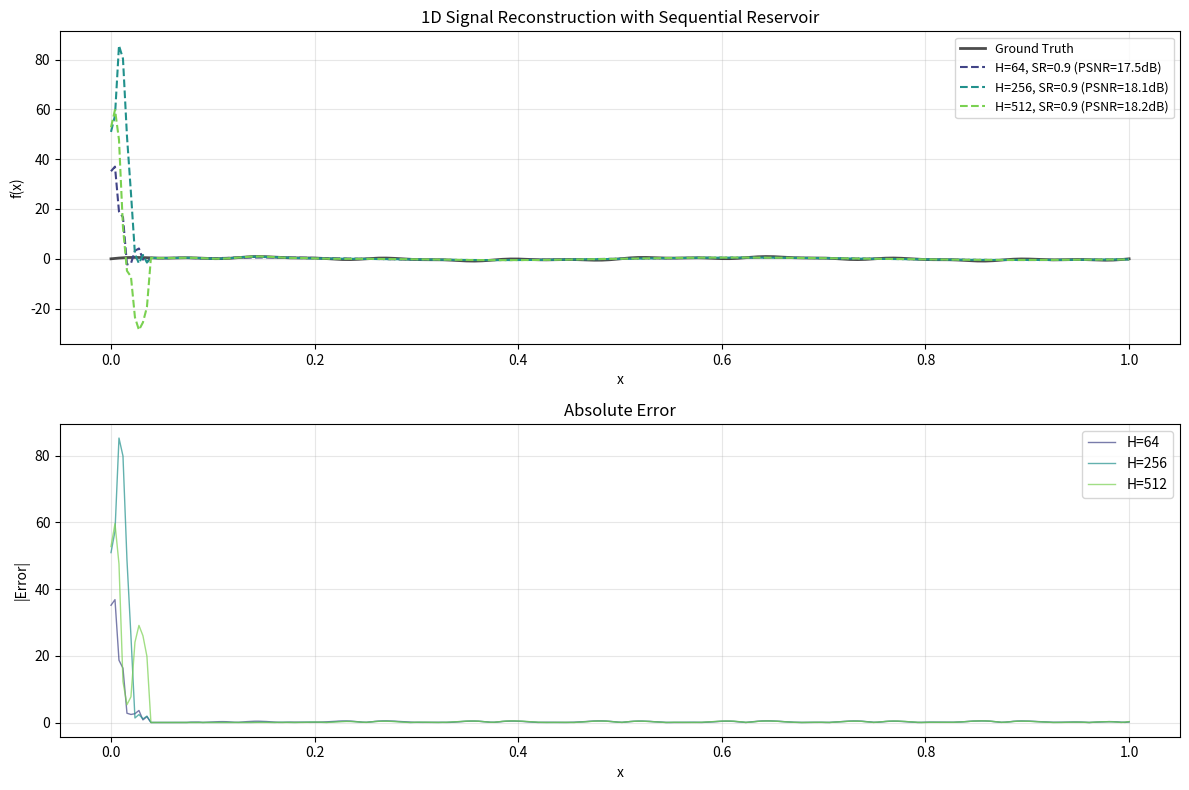

Here is the Python script that generated this plot: (Note: this script raises an exception after producing the figure.)
"""
Task 2: 1D Sequential Reservoir (True ESN) for INR

This IS a true reservoir with recurrent dynamics.
We process 1D coordinates sequentially, building up reservoir state.

Architecture:
    For 1D signal f(x) where x ∈ [0, 1], coordinates processed in order:

    h(0) = 0  (initial state)

    For each x_i (in sorted order):
        h(i) = (1-α)·h(i-1) + α·tanh(W_in·x_i + W_hh·h(i-1) + b)
        output(i) = W_out · h(i)

Key difference from Task 1:
    - W_hh: Recurrent weights (fixed, spectral-radius scaled)
    - Sequential processing: h(x_i) depends on h(x_{i-1})
    - Reservoir state at position x "knows" about all x' < x

Components:
    - W_in: Fixed random, shape (hidden_size, 1)
    - W_hh: Fixed random recurrent, shape (hidden_size, hidden_size), spectral-scaled
    - b: Fixed random bias, shape (hidden_size,)
    - W_out: ONLY trainable part, shape (1, hidden_size), ridge regression

Hyperparameters:
    - spectral_radius: Controls eigenvalue magnitudes of W_hh (typically 0.9)
    - leaking_rate (α): Memory retention (1.0 = no leakage)
    - density: Sparsity of W_hh (1.0 = fully connected)
"""

import numpy as np
import matplotlib.pyplot as plt
from typing import Tuple, Optional


class SequentialReservoirINR1D:
    """
    1D Sequential Reservoir for Implicit Neural Representation.

    True ESN with recurrent dynamics - processes coordinates sequentially.
    """

    def __init__(
        self,
        hidden_size: int,
        spectral_radius: float = 0.9,
        leaking_rate: float = 1.0,
        density: float = 1.0,
        w_in_scale: float = 1.0,
        lambda_reg: float = 1e-6,
        seed: int = 42
    ):
        """
        Initialize the reservoir with fixed random weights.

        Args:
            hidden_size: Number of reservoir neurons
            spectral_radius: Desired spectral radius of W_hh (controls dynamics)
                - < 1.0: Stable, fading memory (typical)
                - = 1.0: Edge of chaos
                - > 1.0: Unstable, expanding dynamics
            leaking_rate: α in the update equation (0, 1]
                - 1.0: No leakage, h(t) fully replaced
                - < 1.0: Partial update, longer memory
            density: Fraction of non-zero connections in W_hh
                - 1.0: Fully connected
                - < 1.0: Sparse (e.g., 0.1 = 10% connections)
            w_in_scale: Scaling factor for input weights
            lambda_reg: Ridge regression regularization
            seed: Random seed
        """
        self.hidden_size = hidden_size
        self.spectral_radius = spectral_radius
        self.leaking_rate = leaking_rate
        self.density = density
        self.lambda_reg = lambda_reg

        np.random.seed(seed)

        # ============================================================
        # FIXED WEIGHTS (never trained)
        # ============================================================

        # W_in: Input-to-hidden weights
        # Shape: (hidden_size, 1) for 1D input
        # Initialization: U(-w_in_scale, w_in_scale)
        self.W_in = np.random.uniform(-w_in_scale, w_in_scale, size=(hidden_size, 1))

        # b: Bias vector
        # Shape: (hidden_size,)
        self.b = np.random.uniform(-0.1, 0.1, size=(hidden_size,))

        # W_hh: Recurrent hidden-to-hidden weights
        # Shape: (hidden_size, hidden_size)
        # This is the KEY difference from Task 1
        self.W_hh = self._init_recurrent_weights(hidden_size, spectral_radius, density)

        # ============================================================
        # TRAINABLE WEIGHTS
        # ============================================================
        self.W_out = None  # Shape: (1, hidden_size), set during training

        # Print initialization info
        self._print_init_info()

    def _init_recurrent_weights(
        self,
        hidden_size: int,
        spectral_radius: float,
        density: float
    ) -> np.ndarray:
        """
        Initialize recurrent weights with spectral radius scaling.

        Process:
        1. Create random matrix from U(-1, 1)
        2. Apply sparsity mask (if density < 1)
        3. Compute eigenvalues
        4. Scale to desired spectral radius

        Args:
            hidden_size: Dimension of W_hh
            spectral_radius: Target spectral radius
            density: Fraction of non-zero elements

        Returns:
            Scaled recurrent weight matrix
        """
        # Step 1: Random initialization U(-1, 1)
        W = np.random.uniform(-1, 1, size=(hidden_size, hidden_size))

        # Step 2: Apply sparsity mask
        if density < 1.0:
            mask = np.random.random((hidden_size, hidden_size)) < density
            W = W * mask

        # Step 3: Compute current spectral radius (max |eigenvalue|)
        eigenvalues = np.linalg.eigvals(W)
        current_sr = np.max(np.abs(eigenvalues))

        # Step 4: Scale to desired spectral radius
        if current_sr > 0:
            W = W * (spectral_radius / current_sr)

        return W

    def _print_init_info(self):
        """Print initialization information."""
        # Verify actual spectral radius
        actual_sr = np.max(np.abs(np.linalg.eigvals(self.W_hh)))

        print(f"Reservoir initialized:")
        print(f"  W_in shape: {self.W_in.shape} (fixed)")
        print(f"  W_hh shape: {self.W_hh.shape} (fixed, recurrent)")
        print(f"  b shape: {self.b.shape} (fixed)")
        print(f"  Spectral radius (target): {self.spectral_radius}")
        print(f"  Spectral radius (actual): {actual_sr:.4f}")
        print(f"  Leaking rate: {self.leaking_rate}")
        print(f"  Density: {self.density}")
        print(f"  W_hh non-zero: {np.count_nonzero(self.W_hh)} / {self.W_hh.size}")
        print(f"  Total fixed params: {self.W_in.size + self.W_hh.size + self.b.size}")
        print(f"  Trainable params: {self.hidden_size} (W_out)")

    def forward_sequential(
        self,
        x_coords: np.ndarray,
        return_all_states: bool = True
    ) -> np.ndarray:
        """
        Process coordinates sequentially through reservoir.

        IMPORTANT: x_coords must be in sorted order for meaningful dynamics!

        Update equation (leaky integration):
            h(t) = (1-α)·h(t-1) + α·tanh(W_in·x(t) + W_hh·h(t-1) + b)

        Args:
            x_coords: 1D coordinates, shape (n_samples,), MUST BE SORTED
            return_all_states: If True, return all hidden states

        Returns:
            Hidden states, shape (n_samples, hidden_size)
        """
        n_samples = len(x_coords)
        α = self.leaking_rate

        # Initialize hidden state to zeros
        h = np.zeros(self.hidden_size)

        # Storage for all hidden states
        all_states = np.zeros((n_samples, self.hidden_size))

        # Process sequentially
        for t in range(n_samples):
            # Get current input (reshape to column vector)
            x_t = x_coords[t:t+1]  # Shape: (1,)

            # Compute pre-activation
            # W_in @ x_t: (hidden_size, 1) @ (1,) -> need to handle shapes
            input_contrib = (self.W_in @ x_t).flatten()  # (hidden_size,)
            recurrent_contrib = self.W_hh @ h  # (hidden_size,)

            pre_activation = input_contrib + recurrent_contrib + self.b

            # Leaky integration update
            # h_new = (1-α)·h_old + α·tanh(pre_activation)
            h = (1 - α) * h + α * np.tanh(pre_activation)

            # Store state
            all_states[t] = h

        return all_states

    def fit(self, x_coords: np.ndarray, targets: np.ndarray, washout: int = 0):
        """
        Train output weights using ridge regression.

        Args:
            x_coords: 1D coordinates, shape (n_samples,), MUST BE SORTED
            targets: Target values, shape (n_samples,) or (n_samples, 1)
            washout: Number of initial states to discard (reservoir warmup)
        """
        print(f"\nTraining...")
        print(f"  Input coords: {x_coords.shape}, range [{x_coords.min():.3f}, {x_coords.max():.3f}]")
        print(f"  Targets shape: {targets.shape}")
        print(f"  Washout: {washout} samples")

        # Ensure targets are 2D
        if targets.ndim == 1:
            targets = targets.reshape(-1, 1)

        # Step 1: Forward pass to get all hidden states
        H = self.forward_sequential(x_coords)  # (n_samples, hidden_size)
        print(f"  Hidden states shape: {H.shape}")

        # Step 2: Apply washout (discard initial transient)
        H_train = H[washout:]
        Y_train = targets[washout:]
        print(f"  After washout: H={H_train.shape}, Y={Y_train.shape}")

        # Step 3: Ridge regression
        # Solve: min_W ||H @ W^T - Y||^2 + λ||W||^2
        HTH = H_train.T @ H_train
        HTY = H_train.T @ Y_train

        reg_matrix = HTH + self.lambda_reg * np.eye(self.hidden_size)
        W_out_T = np.linalg.solve(reg_matrix, HTY)

        self.W_out = W_out_T.T  # (output_dim, hidden_size)
        print(f"  W_out shape: {self.W_out.shape}")
        print(f"  Training complete!")

    def predict(self, x_coords: np.ndarray) -> np.ndarray:
        """
        Predict values for coordinates.

        IMPORTANT: For consistent results, x_coords should be sorted.
        The reservoir state depends on the sequence order!

        Args:
            x_coords: 1D coordinates, shape (n_samples,)

        Returns:
            Predictions, shape (n_samples,) or (n_samples, output_dim)
        """
        if self.W_out is None:
            raise RuntimeError("Model not trained. Call fit() first.")

        # Get hidden states
        H = self.forward_sequential(x_coords)

        # Linear output
        output = H @ self.W_out.T

        return output.flatten() if output.shape[1] == 1 else output


def create_1d_test_signal(n_points: int = 256, signal_type: str = 'mixed') -> Tuple[np.ndarray, np.ndarray]:
    """
    Create 1D test signal with various frequency components.

    Args:
        n_points: Number of sample points
        signal_type: Type of signal
            - 'low': Low frequency only
            - 'high': High frequency only
            - 'mixed': Mix of low, medium, high frequencies

    Returns:
        x: Coordinates, shape (n_points,)
        y: Signal values, shape (n_points,)
    """
    x = np.linspace(0, 1, n_points)

    if signal_type == 'low':
        # Low frequency: f=2
        y = np.sin(2 * np.pi * 2 * x)

    elif signal_type == 'high':
        # High frequency: f=16
        y = np.sin(2 * np.pi * 16 * x)

    elif signal_type == 'mixed':
        # Mix of frequencies: f=2, f=8, f=16
        low = 0.5 * np.sin(2 * np.pi * 2 * x)      # f=2
        mid = 0.3 * np.sin(2 * np.pi * 8 * x)      # f=8
        high = 0.2 * np.sin(2 * np.pi * 16 * x)    # f=16
        y = low + mid + high

    elif signal_type == 'step':
        # Step function (discontinuity)
        y = np.where(x < 0.5, 0.0, 1.0)

    else:
        raise ValueError(f"Unknown signal type: {signal_type}")

    return x, y


def compute_metrics(y_true: np.ndarray, y_pred: np.ndarray) -> dict:
    """Compute MSE and PSNR."""
    mse = np.mean((y_true - y_pred) ** 2)

    # For PSNR, use signal range
    signal_range = y_true.max() - y_true.min()
    if signal_range == 0:
        signal_range = 1.0
    psnr = 10 * np.log10(signal_range**2 / mse) if mse > 0 else float('inf')

    return {'mse': mse, 'psnr': psnr}


def run_experiment(
    signal_type: str = 'mixed',
    n_points: int = 256,
    hidden_sizes: list = [64, 256, 512],
    spectral_radii: list = [0.9],
    leaking_rate: float = 1.0
):
    """
    Run experiment comparing different reservoir configurations.
    """
    print("=" * 70)
    print("Task 2: 1D Sequential Reservoir for INR")
    print("=" * 70)
    print(f"\nSignal type: {signal_type}")
    print(f"Points: {n_points}")
    print(f"Hidden sizes: {hidden_sizes}")
    print(f"Spectral radii: {spectral_radii}")
    print(f"Leaking rate: {leaking_rate}")

    # Create test signal
    x, y = create_1d_test_signal(n_points, signal_type)
    print(f"\nSignal range: [{y.min():.3f}, {y.max():.3f}]")

    results = []

    for hidden_size in hidden_sizes:
        for sr in spectral_radii:
            print(f"\n{'='*70}")
            print(f"Config: hidden_size={hidden_size}, spectral_radius={sr}")
            print(f"{'='*70}")

            # Create model
            model = SequentialReservoirINR1D(
                hidden_size=hidden_size,
                spectral_radius=sr,
                leaking_rate=leaking_rate,
                lambda_reg=1e-6
            )

            # Train (coordinates must be sorted - they already are)
            washout = min(10, n_points // 10)  # 10 samples or 10% warmup
            model.fit(x, y, washout=washout)

            # Predict
            y_pred = model.predict(x)

            # Metrics
            metrics = compute_metrics(y[washout:], y_pred[washout:])
            print(f"\nResults (excluding washout):")
            print(f"  MSE: {metrics['mse']:.6f}")
            print(f"  PSNR: {metrics['psnr']:.2f} dB")

            results.append({
                'hidden_size': hidden_size,
                'spectral_radius': sr,
                'y_pred': y_pred,
                'metrics': metrics
            })

    return x, y, results


def visualize_results(x, y, results, save_path: str = None):
    """Visualize signal reconstruction results."""
    n_results = len(results)

    fig, axes = plt.subplots(2, 1, figsize=(12, 8))

    # Top: Signal comparison
    ax1 = axes[0]
    ax1.plot(x, y, 'k-', linewidth=2, label='Ground Truth', alpha=0.7)

    colors = plt.cm.viridis(np.linspace(0.2, 0.8, n_results))
    for i, res in enumerate(results):
        label = f"H={res['hidden_size']}, SR={res['spectral_radius']}"
        ax1.plot(x, res['y_pred'], '--', color=colors[i],
                linewidth=1.5, label=f"{label} (PSNR={res['metrics']['psnr']:.1f}dB)")

    ax1.set_xlabel('x')
    ax1.set_ylabel('f(x)')
    ax1.set_title('1D Signal Reconstruction with Sequential Reservoir')
    ax1.legend(loc='upper right', fontsize=9)
    ax1.grid(True, alpha=0.3)

    # Bottom: Error plot
    ax2 = axes[1]
    for i, res in enumerate(results):
        error = np.abs(y - res['y_pred'])
        label = f"H={res['hidden_size']}"
        ax2.plot(x, error, color=colors[i], linewidth=1, label=label, alpha=0.7)

    ax2.set_xlabel('x')
    ax2.set_ylabel('|Error|')
    ax2.set_title('Absolute Error')
    ax2.legend(loc='upper right')
    ax2.grid(True, alpha=0.3)

    plt.tight_layout()

    if save_path:
        plt.savefig(save_path, dpi=150, bbox_inches='tight')
        print(f"\nFigure saved to: {save_path}")

    plt.show()


def compare_spectral_radii(signal_type: str = 'mixed', n_points: int = 256):
    """
    Compare different spectral radii to understand dynamics.
    """
    print("\n" + "=" * 70)
    print("Comparing Spectral Radii")
    print("=" * 70)

    x, y = create_1d_test_signal(n_points, signal_type)

    spectral_radii = [0.5, 0.9, 0.95, 0.99]
    hidden_size = 256

    results = []
    for sr in spectral_radii:
        model = SequentialReservoirINR1D(
            hidden_size=hidden_size,
            spectral_radius=sr,
            leaking_rate=1.0,
            lambda_reg=1e-6
        )

        model.fit(x, y, washout=10)
        y_pred = model.predict(x)
        metrics = compute_metrics(y[10:], y_pred[10:])

        results.append({
            'spectral_radius': sr,
            'y_pred': y_pred,
            'metrics': metrics
        })

        print(f"SR={sr}: PSNR={metrics['psnr']:.2f} dB, MSE={metrics['mse']:.6f}")

    return x, y, results


def compare_with_task1(signal_type: str = 'mixed', n_points: int = 256, hidden_size: int = 256):
    """
    Direct comparison with Task 1 (static random features) on same 1D signal.
    """
    print("\n" + "=" * 70)
    print("Comparison: Task 1 (Static) vs Task 2 (Sequential Reservoir)")
    print("=" * 70)

    x, y = create_1d_test_signal(n_points, signal_type)

    # Task 1: Static random features (adapted for 1D)
    np.random.seed(42)
    W_in_static = np.random.randn(hidden_size, 1) / np.sqrt(1)
    b_static = np.random.uniform(-1, 1, hidden_size)

    # Forward pass (no recurrence)
    H_static = np.tanh(W_in_static @ x.reshape(1, -1) + b_static.reshape(-1, 1)).T

    # Ridge regression
    HTH = H_static.T @ H_static + 1e-6 * np.eye(hidden_size)
    HTY = H_static.T @ y.reshape(-1, 1)
    W_out_static = np.linalg.solve(HTH, HTY)
    y_pred_static = (H_static @ W_out_static).flatten()

    metrics_static = compute_metrics(y, y_pred_static)
    print(f"\nTask 1 (Static): PSNR={metrics_static['psnr']:.2f} dB")

    # Task 2: Sequential reservoir
    model = SequentialReservoirINR1D(
        hidden_size=hidden_size,
        spectral_radius=0.9,
        leaking_rate=1.0,
        lambda_reg=1e-6
    )
    model.fit(x, y, washout=10)
    y_pred_seq = model.predict(x)

    metrics_seq = compute_metrics(y[10:], y_pred_seq[10:])
    print(f"Task 2 (Sequential): PSNR={metrics_seq['psnr']:.2f} dB")

    return {
        'x': x, 'y': y,
        'static': {'pred': y_pred_static, 'metrics': metrics_static},
        'sequential': {'pred': y_pred_seq, 'metrics': metrics_seq}
    }


if __name__ == "__main__":
    # Main experiment
    x, y, results = run_experiment(
        signal_type='mixed',
        n_points=256,
        hidden_sizes=[64, 256, 512],
        spectral_radii=[0.9],
        leaking_rate=1.0
    )

    # Summary table
    print("\n" + "=" * 70)
    print("SUMMARY")
    print("=" * 70)
    print(f"{'Hidden Size':<15} {'Spectral Radius':<18} {'PSNR (dB)':<15} {'MSE':<15}")
    print("-" * 63)
    for res in results:
        print(f"{res['hidden_size']:<15} {res['spectral_radius']:<18} "
              f"{res['metrics']['psnr']:<15.2f} {res['metrics']['mse']:<15.6f}")

    # Visualize
    visualize_results(
        x, y, results,
        save_path="/Users/<user>/Documents/Claude/ReservoirINR/task2_results.png"
    )

    # Compare with Task 1
    comparison = compare_with_task1(signal_type='mixed', n_points=256, hidden_size=256)

    # Visualize comparison
    fig, ax = plt.subplots(figsize=(12, 5))
    ax.plot(comparison['x'], comparison['y'], 'k-', linewidth=2, label='Ground Truth')
    ax.plot(comparison['x'], comparison['static']['pred'], 'r--', linewidth=1.5,
            label=f"Task 1 Static (PSNR={comparison['static']['metrics']['psnr']:.1f}dB)")
    ax.plot(comparison['x'], comparison['sequential']['pred'], 'b--', linewidth=1.5,
            label=f"Task 2 Sequential (PSNR={comparison['sequential']['metrics']['psnr']:.1f}dB)")
    ax.set_xlabel('x')
    ax.set_ylabel('f(x)')
    ax.set_title('Task 1 vs Task 2: Static vs Sequential Reservoir')
    ax.legend()
    ax.grid(True, alpha=0.3)
    plt.tight_layout()
    plt.savefig("/Users/<user>/Documents/Claude/ReservoirINR/task2_comparison.png", dpi=150)
    print("\nComparison figure saved to: task2_comparison.png")
    plt.show()
